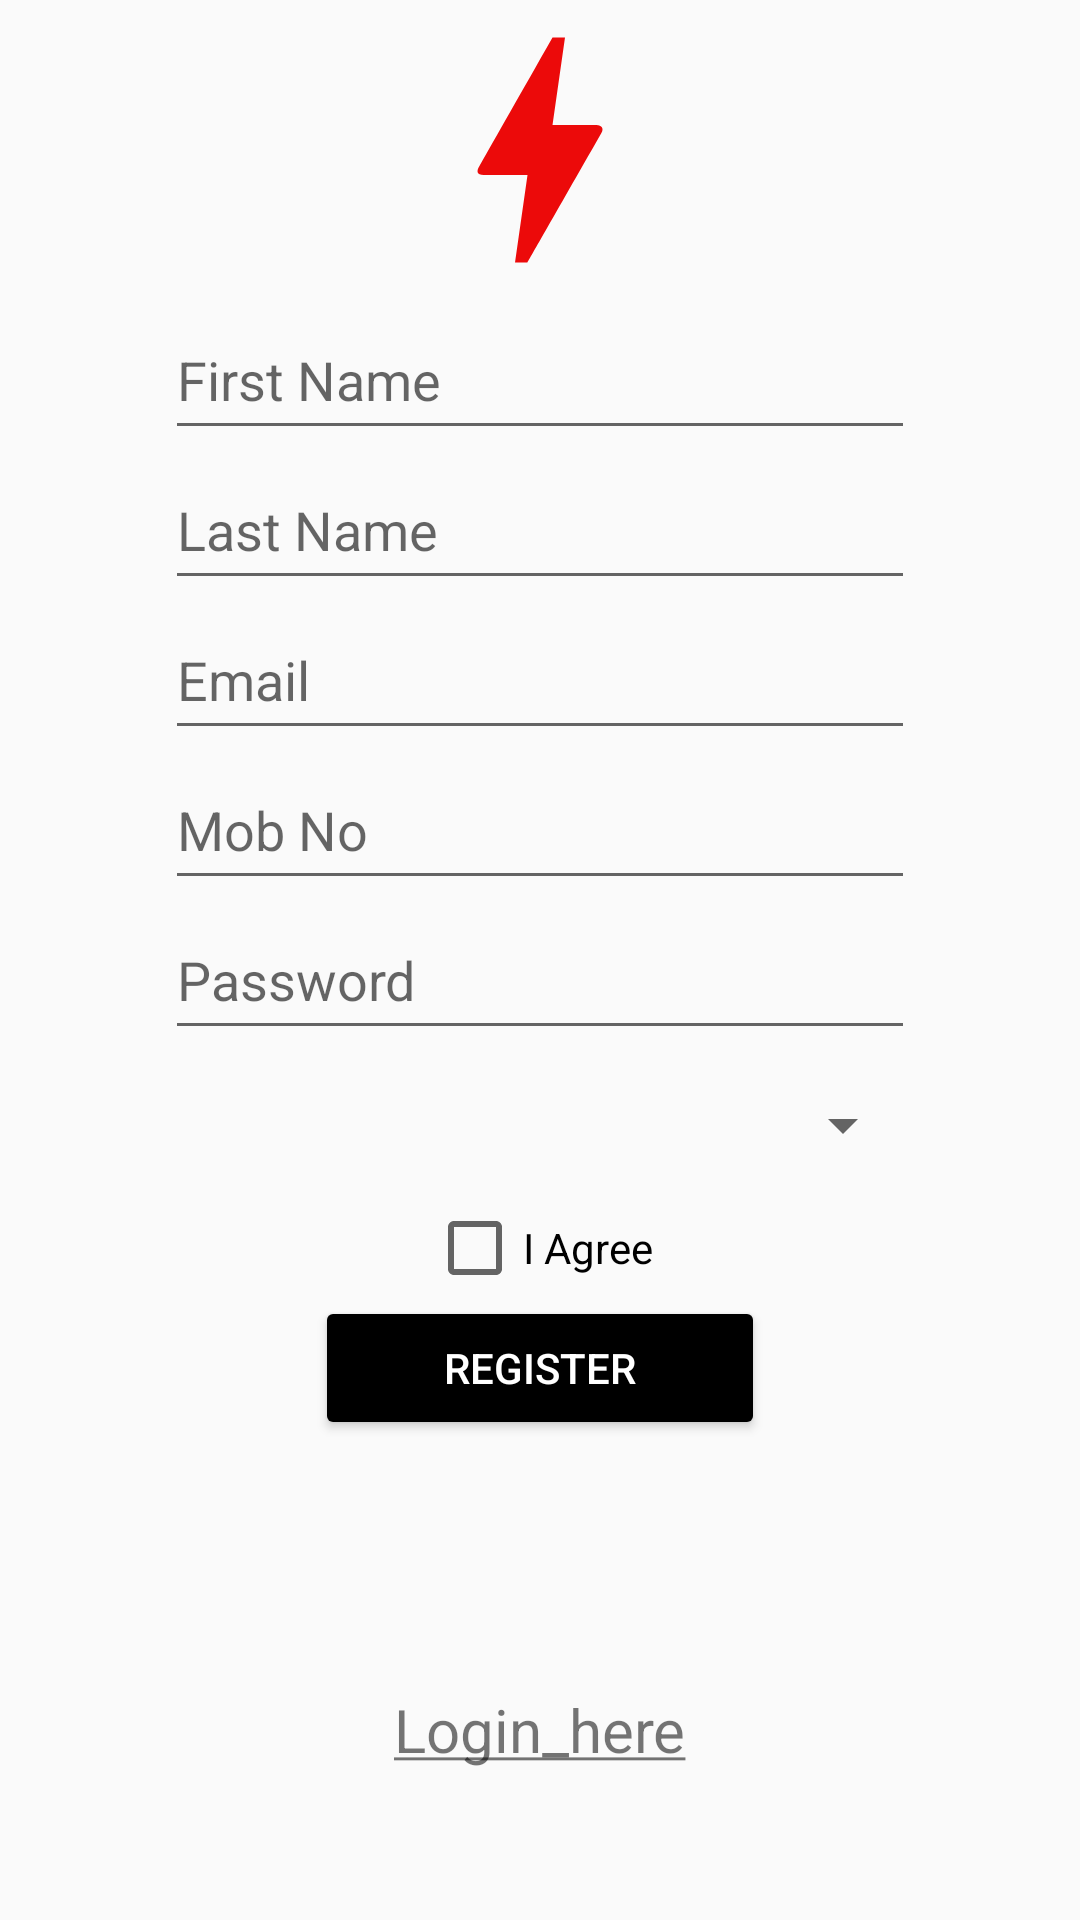

This screen was rendered from an Android layout file. Write that file and the resources it references.
<!-- AndroidManifest.xml: application theme Theme.AppCompat.DayNight.NoActionBar -->
<!-- res/layout/activity_register.xml -->
<?xml version="1.0" encoding="utf-8"?>
<androidx.constraintlayout.widget.ConstraintLayout xmlns:android="http://schemas.android.com/apk/res/android"
    xmlns:app="http://schemas.android.com/apk/res-auto"
    xmlns:tools="http://schemas.android.com/tools"
    android:layout_width="match_parent"
    android:layout_height="match_parent"
    tools:context=".Register">

    <ImageView
        android:id="@+id/reg_logo"
        android:layout_width="100dp"
        android:layout_height="100dp"
        android:src="@drawable/baseline_bolt_24"
        app:layout_constraintTop_toTopOf="parent"
        app:layout_constraintLeft_toLeftOf="parent"
        app:layout_constraintRight_toRightOf="parent"
        />
    <EditText
        android:id="@+id/firstName"
        android:layout_width="250dp"
        android:layout_height="50dp"
        android:hint="First Name"
        app:layout_constraintTop_toBottomOf="@id/reg_logo"
        app:layout_constraintLeft_toLeftOf="parent"
        app:layout_constraintRight_toRightOf="parent" />
    <EditText
        android:id="@+id/lastName"
        android:layout_width="250dp"
        android:layout_height="50dp"
        android:hint="Last Name"
        app:layout_constraintTop_toBottomOf="@id/firstName"
        app:layout_constraintLeft_toLeftOf="parent"
        app:layout_constraintRight_toRightOf="parent" />
    <EditText
        android:id="@+id/email"
        android:layout_width="250dp"
        android:layout_height="50dp"
        android:hint="Email"
        app:layout_constraintTop_toBottomOf="@id/lastName"
        app:layout_constraintLeft_toLeftOf="parent"
        app:layout_constraintRight_toRightOf="parent" />
    <EditText
        android:id="@+id/mob_num"
        android:layout_width="250dp"
        android:layout_height="50dp"
        android:hint="Mob No"
        android:inputType="number"
        app:layout_constraintTop_toBottomOf="@id/email"
        app:layout_constraintLeft_toLeftOf="parent"
        app:layout_constraintRight_toRightOf="parent" />
    <EditText
        android:id="@+id/reg_pass"
        android:layout_width="250dp"
        android:layout_height="50dp"
        android:hint="Password"
        android:inputType="textPassword"
        app:layout_constraintTop_toBottomOf="@id/mob_num"
        app:layout_constraintLeft_toLeftOf="parent"
        app:layout_constraintRight_toRightOf="parent" />

    <Spinner
        android:id="@+id/spinner"
        android:layout_width="250dp"
        android:layout_height="50dp"
        app:layout_constraintTop_toBottomOf="@id/reg_pass"
        app:layout_constraintLeft_toLeftOf="parent"
        app:layout_constraintRight_toRightOf="parent"
        android:contentDescription="spinner"
        />

    <CheckBox
        android:id="@+id/CBox"
        android:layout_width="wrap_content"
        android:layout_height="wrap_content"
        android:text="I Agree"
        app:layout_constraintTop_toBottomOf="@id/spinner"
        app:layout_constraintLeft_toLeftOf="parent"
        app:layout_constraintRight_toRightOf="parent" />

    <Button
        android:id="@+id/regBtn"
        android:layout_width="150dp"
        android:layout_height="48dp"
        android:backgroundTint="@color/black"
        android:text="Register"
        android:textColor="@color/white"
        app:layout_constraintLeft_toLeftOf="parent"
        app:layout_constraintRight_toRightOf="parent"
        app:layout_constraintTop_toBottomOf="@id/CBox" />

    <TextView
        android:id="@+id/login_link"
        android:layout_width="wrap_content"
        android:layout_height="wrap_content"
        app:layout_constraintBottom_toBottomOf="parent"
        app:layout_constraintLeft_toLeftOf="parent"
        app:layout_constraintRight_toRightOf="parent"
        android:text="@string/Login_here"
        android:textSize="20dp"
        android:layout_marginBottom="50dp"/>

</androidx.constraintlayout.widget.ConstraintLayout>
<!-- resources referenced by this layout -->
<resources>
  <!-- drawable baseline_bolt_24 (drawable) -->
  <vector android:height="200dp" android:tint="#EC0A0A"
      android:viewportHeight="24" android:viewportWidth="24"
      android:width="200dp" xmlns:android="http://schemas.android.com/apk/res/android">
      <path android:fillColor="@android:color/white" android:pathData="M11,21h-1l1,-7H7.5c-0.58,0 -0.57,-0.32 -0.38,-0.66 0.19,-0.34 0.05,-0.08 0.07,-0.12C8.48,10.94 10.42,7.54 13,3h1l-1,7h3.5c0.49,0 0.56,0.33 0.47,0.51l-0.07,0.15C12.96,17.55 11,21 11,21z"/>
  </vector>
  <string name="Login_here"><u>Login_here</u></string>
  <!-- not gathered from this repository: default colours our renderer supplied (Android Studio template values) -->
  <color name="black">#FF000000</color>
  <color name="white">#FFFFFFFF</color>
</resources>
